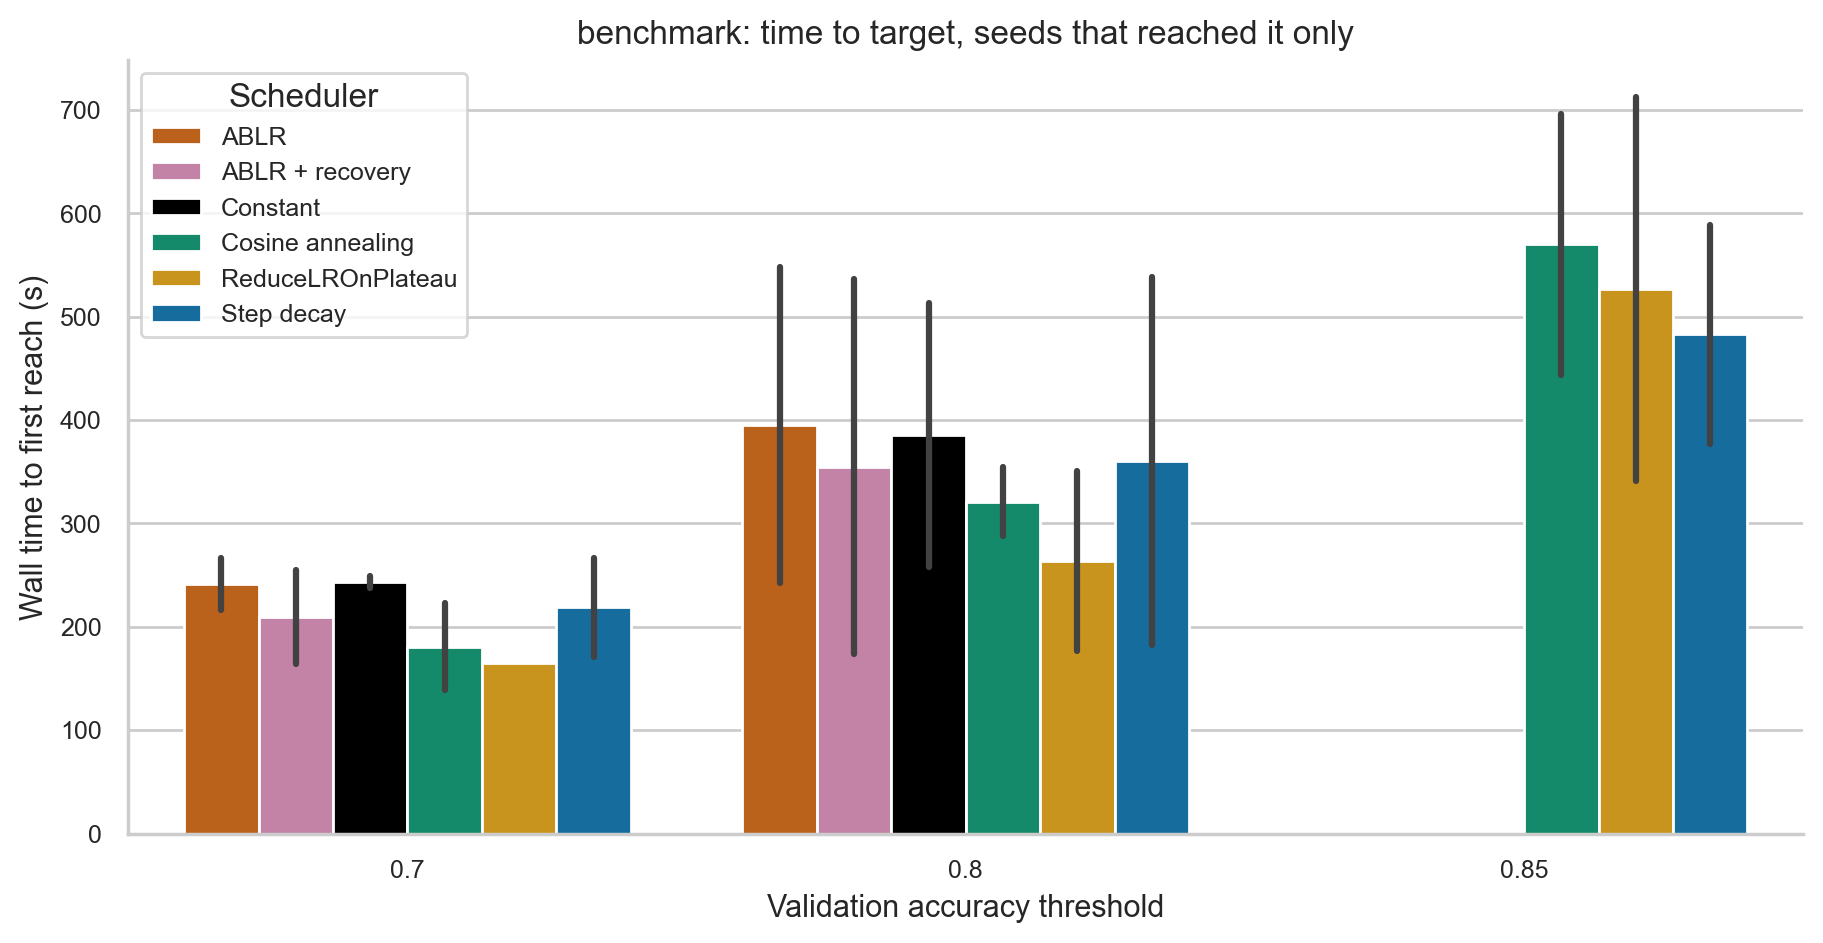

Source data for this figure (header and first rows):
scheduler, label, seed, threshold, reached, elapsed_sec, epoch
ablr, ABLR, 0, 0.7, True, 212.6, 5.0
ablr, ABLR, 0, 0.8, True, 263.8, 6.0
ablr, ABLR, 0, 0.85, False, , 
ablr, ABLR, 1, 0.7, True, 255.9, 5.0
ablr, ABLR, 1, 0.8, True, 358.2, 7.0
ablr, ABLR, 1, 0.85, False, , 
ablr, ABLR, 2, 0.7, True, 256.5, 5.0
ablr, ABLR, 2, 0.8, True, 563.4, 11.0
ablr, ABLR, 2, 0.85, False, , 
ablr_recovery, ABLR + recovery, 0, 0.7, True, 207.5, 5.0
ablr_recovery, ABLR + recovery, 0, 0.8, True, 240.3, 6.0
ablr_recovery, ABLR + recovery, 0, 0.85, False, , 
ablr_recovery, ABLR + recovery, 1, 0.7, True, 165.2, 5.0
ablr_recovery, ABLR + recovery, 1, 0.8, True, 259.9, 7.0
ablr_recovery, ABLR + recovery, 1, 0.85, False, , 
ablr_recovery, ABLR + recovery, 2, 0.7, True, 256.2, 5.0
ablr_recovery, ABLR + recovery, 2, 0.8, True, 563.8, 11.0
ablr_recovery, ABLR + recovery, 2, 0.85, False, , 
constant, Constant, 0, 0.7, True, 249.3, 5.0
constant, Constant, 0, 0.8, True, 300.8, 6.0
constant, Constant, 0, 0.85, False, , 
constant, Constant, 1, 0.7, True, 238.1, 5.0
constant, Constant, 1, 0.8, True, 322.7, 7.0
constant, Constant, 1, 0.85, False, , 
constant, Constant, 2, 0.7, True, 242.4, 5.0
constant, Constant, 2, 0.8, True, 532.8, 11.0
constant, Constant, 2, 0.85, False, , 
cosine, Cosine annealing, 0, 0.7, True, 205.3, 4.0
cosine, Cosine annealing, 0, 0.8, True, 308.8, 6.0
cosine, Cosine annealing, 0, 0.85, True, 667.7, 13.0
cosine, Cosine annealing, 1, 0.7, True, 204.9, 4.0
cosine, Cosine annealing, 1, 0.8, True, 358.9, 7.0
cosine, Cosine annealing, 1, 0.85, True, 614.5, 12.0
cosine, Cosine annealing, 2, 0.7, True, 131.9, 4.0
cosine, Cosine annealing, 2, 0.8, True, 295.7, 9.0
cosine, Cosine annealing, 2, 0.85, True, 427.3, 13.0
plateau, ReduceLROnPlateau, 0, 0.7, True, 165, 5.0
plateau, ReduceLROnPlateau, 0, 0.8, True, 197.9, 6.0
plateau, ReduceLROnPlateau, 0, 0.85, True, 395.2, 12.0
plateau, ReduceLROnPlateau, 1, 0.7, True, 164.4, 5.0
plateau, ReduceLROnPlateau, 1, 0.8, True, 230.2, 7.0
plateau, ReduceLROnPlateau, 1, 0.85, False, , 
plateau, ReduceLROnPlateau, 2, 0.7, True, 164.8, 5.0
plateau, ReduceLROnPlateau, 2, 0.8, True, 362.1, 11.0
plateau, ReduceLROnPlateau, 2, 0.85, True, 657.8, 20.0
step, Step decay, 0, 0.7, True, 235.5, 5.0
step, Step decay, 0, 0.8, True, 286.8, 6.0
step, Step decay, 0, 0.85, True, 522.7, 11.0
step, Step decay, 1, 0.7, True, 165.1, 5.0
step, Step decay, 1, 0.8, True, 230.9, 7.0
step, Step decay, 1, 0.85, True, 362.5, 11.0
step, Step decay, 2, 0.7, True, 256.2, 5.0
step, Step decay, 2, 0.8, True, 563.3, 11.0
step, Step decay, 2, 0.85, True, 563.3, 11.0
